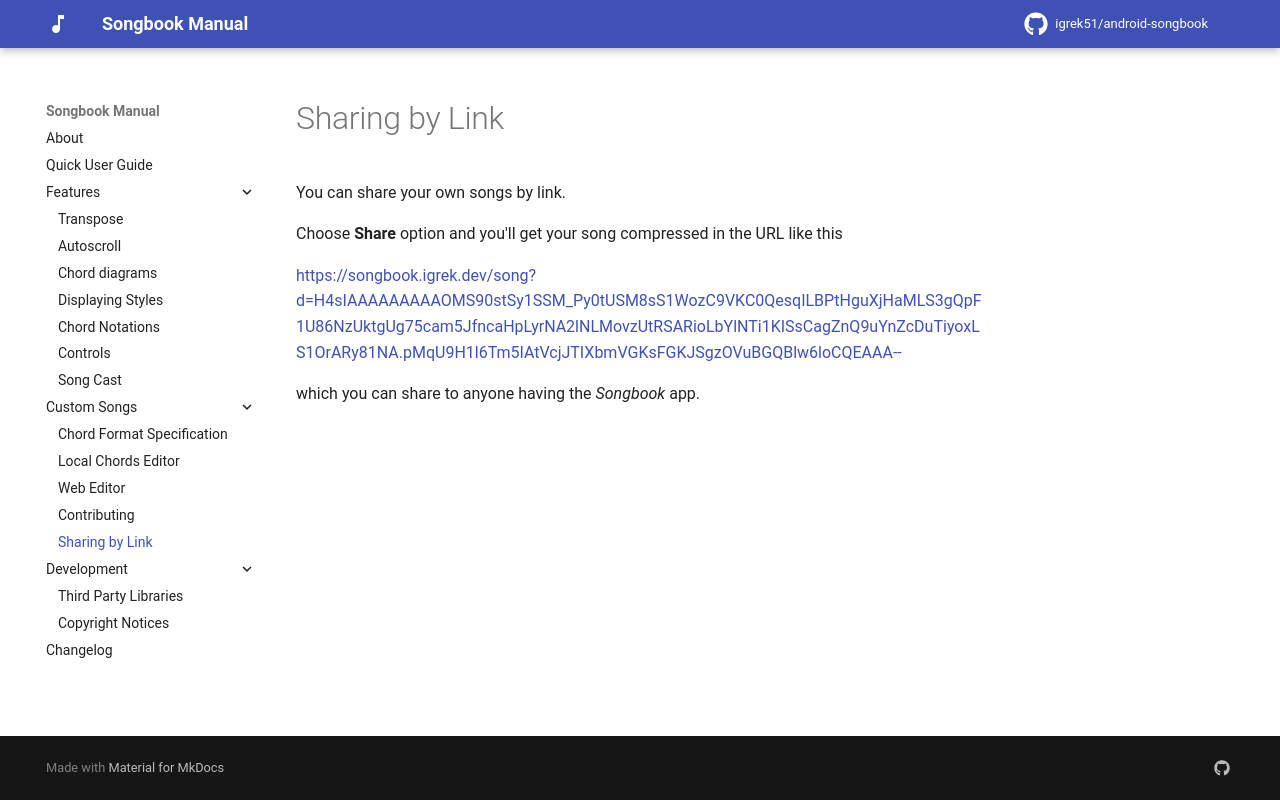

repository: igrek51/android-songbook · page: sharing-by-link/index.html · generator: mkdocs

# Sharing by Link

You can share your own songs by link.

Choose **Share** option and you'll get your song compressed in the URL like this

[https://songbook.igrek.dev/song?d=H4sIAAAAAAAAAOMS90stSy1SSM_Py0tUSM8sS1WozC9VKC0QesqILBPtHguXjHaMLS3gQpF1U86NzUktgUg75cam5JfncaHpLyrNA2lNLMovzUtRSARioLbYlNTi1KISsCagZnQ9uYnZcDuTiyoxLS1OrARy81NA.pMqU9H1l6Tm5IAtVcjJTIXbmVGKsFGKJSgzOVuBGQBlw6loCQEAAA--](https://songbook.igrek.dev/song?d=H4sIAAAAAAAAAOMS90stSy1SSM_Py0tUSM8sS1WozC9VKC0QesqILBPtHguXjHaMLS3gQpF1U86NzUktgUg75cam5JfncaHpLyrNA2lNLMovzUtRSARioLbYlNTi1KISsCagZnQ9uYnZcDuTiyoxLS1OrARy81NA.pMqU9H1l6Tm5IAtVcjJTIXbmVGKsFGKJSgzOVuBGQBlw6loCQEAAA--)

which you can share to anyone having the *Songbook* app.
